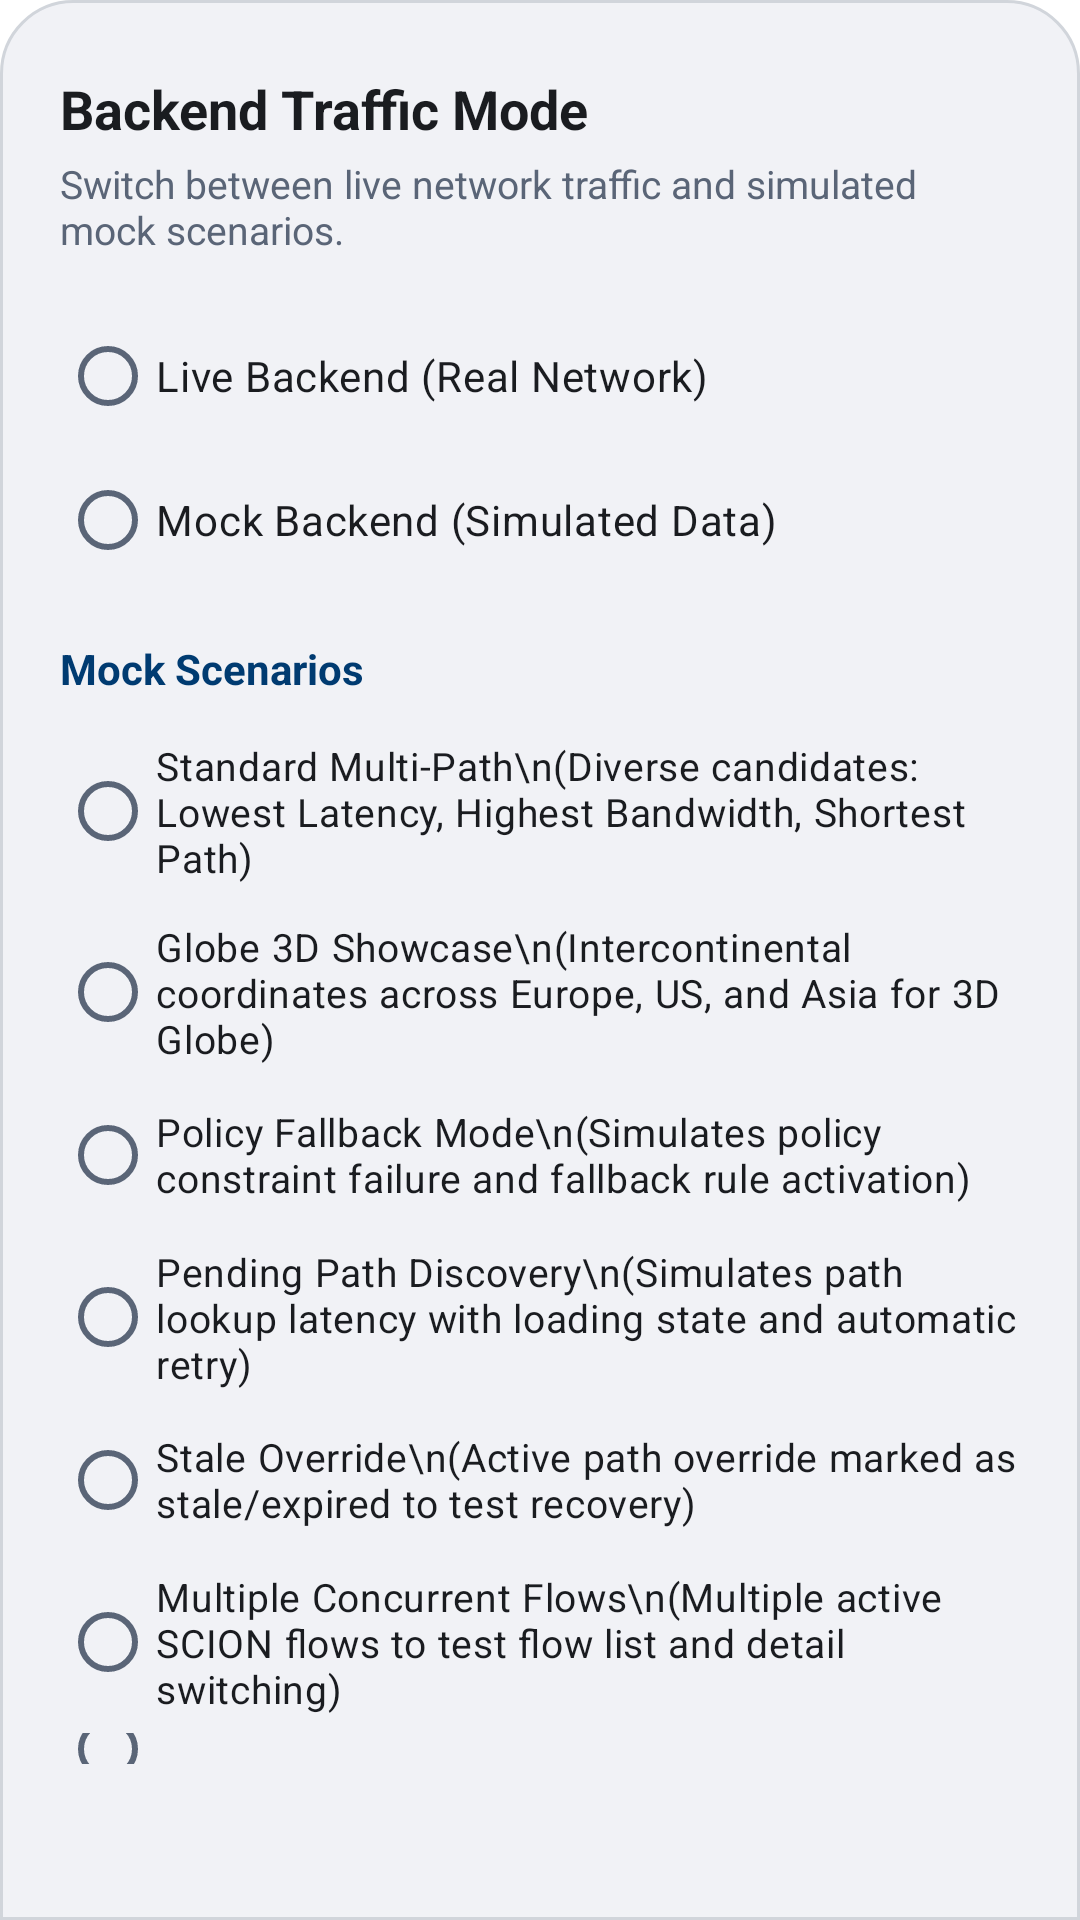

Write the Android layout XML for this screen, with the resource values it uses.
<!-- AndroidManifest.xml: application theme AppTheme -->
<!-- res/layout/mock_scenario_bottom_sheet.xml -->
<?xml version="1.0" encoding="utf-8"?>
<LinearLayout xmlns:android="http://schemas.android.com/apk/res/android"
    xmlns:app="http://schemas.android.com/apk/res-auto"
    xmlns:tools="http://schemas.android.com/tools"
    android:layout_width="match_parent"
    android:layout_height="wrap_content"
    android:orientation="vertical"
    android:background="@drawable/scitra_bottom_sheet_bg"
    android:paddingHorizontal="20dp"
    android:paddingTop="24dp"
    android:paddingBottom="32dp">

    
    <TextView
        android:layout_width="wrap_content"
        android:layout_height="wrap_content"
        android:text="Backend Traffic Mode"
        android:textColor="@color/scitra_on_surface"
        android:textSize="18sp"
        android:textStyle="bold" />

    <TextView
        android:layout_width="wrap_content"
        android:layout_height="wrap_content"
        android:layout_marginTop="4dp"
        android:layout_marginBottom="16dp"
        android:text="Switch between live network traffic and simulated mock scenarios."
        android:textColor="@color/scitra_on_surface_variant"
        android:textSize="13sp" />

    
    <RadioGroup
        android:id="@+id/mode_radio_group"
        android:layout_width="match_parent"
        android:layout_height="wrap_content"
        android:orientation="vertical"
        android:layout_marginBottom="16dp">

        <RadioButton
            android:id="@+id/radio_live_mode"
            android:layout_width="match_parent"
            android:layout_height="wrap_content"
            android:text="Live Backend (Real Network)"
            android:textColor="@color/scitra_on_surface"
            android:textSize="14sp"
            android:paddingVertical="8dp" />

        <RadioButton
            android:id="@+id/radio_mock_mode"
            android:layout_width="match_parent"
            android:layout_height="wrap_content"
            android:text="Mock Backend (Simulated Data)"
            android:textColor="@color/scitra_on_surface"
            android:textSize="14sp"
            android:paddingVertical="8dp" />
    </RadioGroup>

    
    <TextView
        android:id="@+id/scenarios_header"
        android:layout_width="wrap_content"
        android:layout_height="wrap_content"
        android:text="Mock Scenarios"
        android:textColor="@color/scitra_primary"
        android:textSize="14sp"
        android:textStyle="bold"
        android:layout_marginBottom="8dp" />

    
    <RadioGroup
        android:id="@+id/scenario_radio_group"
        android:layout_width="match_parent"
        android:layout_height="wrap_content"
        android:orientation="vertical"
        android:layout_marginBottom="20dp">

        <RadioButton
            android:id="@+id/scenario_default"
            android:layout_width="match_parent"
            android:layout_height="wrap_content"
            android:text="Standard Multi-Path\n(Diverse candidates: Lowest Latency, Highest Bandwidth, Shortest Path)"
            android:textColor="@color/scitra_on_surface"
            android:textSize="13sp"
            android:paddingVertical="6dp" />

        <RadioButton
            android:id="@+id/scenario_globe_showcase"
            android:layout_width="match_parent"
            android:layout_height="wrap_content"
            android:text="Globe 3D Showcase\n(Intercontinental coordinates across Europe, US, and Asia for 3D Globe)"
            android:textColor="@color/scitra_on_surface"
            android:textSize="13sp"
            android:paddingVertical="6dp" />

        <RadioButton
            android:id="@+id/scenario_policy_fallback"
            android:layout_width="match_parent"
            android:layout_height="wrap_content"
            android:text="Policy Fallback Mode\n(Simulates policy constraint failure and fallback rule activation)"
            android:textColor="@color/scitra_on_surface"
            android:textSize="13sp"
            android:paddingVertical="6dp" />

        <RadioButton
            android:id="@+id/scenario_pending"
            android:layout_width="match_parent"
            android:layout_height="wrap_content"
            android:text="Pending Path Discovery\n(Simulates path lookup latency with loading state and automatic retry)"
            android:textColor="@color/scitra_on_surface"
            android:textSize="13sp"
            android:paddingVertical="6dp" />

        <RadioButton
            android:id="@+id/scenario_stale_override"
            android:layout_width="match_parent"
            android:layout_height="wrap_content"
            android:text="Stale Override\n(Active path override marked as stale/expired to test recovery)"
            android:textColor="@color/scitra_on_surface"
            android:textSize="13sp"
            android:paddingVertical="6dp" />

        <RadioButton
            android:id="@+id/scenario_multi_flow"
            android:layout_width="match_parent"
            android:layout_height="wrap_content"
            android:text="Multiple Concurrent Flows\n(Multiple active SCION flows to test flow list and detail switching)"
            android:textColor="@color/scitra_on_surface"
            android:textSize="13sp"
            android:paddingVertical="6dp" />

        <RadioButton
            android:id="@+id/scenario_high_latency"
            android:layout_width="match_parent"
            android:layout_height="wrap_content"
            android:text="High Latency / Congestion\n(Degraded paths with 300ms+ latency and high jitter)"
            android:textColor="@color/scitra_on_surface"
            android:textSize="13sp"
            android:paddingVertical="6dp" />

        <RadioButton
            android:id="@+id/scenario_empty"
            android:layout_width="match_parent"
            android:layout_height="wrap_content"
            android:text="Empty Flows\n(Zero active flows to test empty list state)"
            android:textColor="@color/scitra_on_surface"
            android:textSize="13sp"
            android:paddingVertical="6dp" />
    </RadioGroup>

    
    <LinearLayout
        android:layout_width="match_parent"
        android:layout_height="wrap_content"
        android:orientation="horizontal"
        android:gravity="end">

        <Button
            android:id="@+id/btn_cancel"
            style="@style/Widget.Material3.Button.TextButton"
            android:layout_width="wrap_content"
            android:layout_height="wrap_content"
            android:text="Close"
            android:textColor="@color/scitra_on_surface_variant" />

        <Button
            android:id="@+id/btn_apply"
            style="@style/Widget.Material3.Button"
            android:layout_width="wrap_content"
            android:layout_height="wrap_content"
            android:layout_marginStart="8dp"
            android:text="Apply" />
    </LinearLayout>

</LinearLayout>
<!-- resources referenced by this layout -->
<resources>
  <color name="scitra_on_surface">#1A1C20</color>
  <color name="scitra_on_surface_variant">#5A6577</color>
  <color name="scitra_primary">#003B71</color>
  <!-- drawable scitra_bottom_sheet_bg (drawable) -->
  <?xml version="1.0" encoding="utf-8"?>
  <shape xmlns:android="http://schemas.android.com/apk/res/android"
      android:shape="rectangle">
      <solid android:color="@color/scitra_surface_container" />
      <corners
          android:topLeftRadius="24dp"
          android:topRightRadius="24dp" />
      <stroke android:width="1dp" android:color="@color/scitra_outline_variant" />
  </shape>
  <style name="AppTheme" parent="AppThemeBase" />
  <color name="scitra_surface_container">#F1F2F6</color>
  <color name="scitra_outline_variant">#D1D5DB</color>
  <style name="AppThemeBase" parent="WireGuardTheme">
          <item name="materialCardViewStyle">@style/WireGuardTheme.MaterialCardView</item>
          <item name="toolbarStyle">@style/WireGuardTheme.Toolbar</item>
          <item name="bottomSheetDialogTheme">@style/WireGuardTheme.BottomSheetDialog</item>
          <item name="android:statusBarColor">@color/scitra_background</item>
          <item name="android:navigationBarColor">@color/scitra_background</item>
          <item name="android:windowLightStatusBar">true</item>
          <item name="windowActionModeOverlay">true</item>
          <item name="actionModeStyle">@style/ScitraActionModeStyle</item>
          <item name="actionModeCloseDrawable">@drawable/ic_close</item>
      </style>
  <style name="WireGuardTheme.MaterialCardView" parent="Widget.Material3.CardView.Elevated">
          <item name="cornerRadius">16dp</item>
          <item name="contentPadding">16dp</item>
          <item name="cardBackgroundColor">@color/scitra_surface_container_high</item>
          <item name="strokeColor">@color/scitra_outline_variant</item>
          <item name="strokeWidth">1dp</item>
          <item name="cardElevation">0dp</item>
      </style>
  <style name="WireGuardTheme.Toolbar" parent="Widget.Material3.Toolbar">
          <item name="android:background">@color/scitra_background</item>
      </style>
  <style name="WireGuardTheme.BottomSheetDialog" parent="ThemeOverlay.Material3.BottomSheetDialog">
          <item name="android:windowIsFloating">false</item>
          <item name="android:navigationBarColor">@android:color/transparent</item>
      </style>
  <color name="scitra_background">#FFFFFF</color>
  <style name="ScitraActionModeStyle" parent="Widget.AppCompat.ActionMode">
          <item name="background">@color/scitra_background</item>
          <item name="titleTextStyle">@style/ScitraActionModeTitle</item>
      </style>
  <color name="scitra_on_primary">#FFFFFF</color>
  <color name="scitra_primary_container">#0067B8</color>
  <color name="scitra_on_primary_container">#D4E3FF</color>
  <color name="scitra_surface_container_high">#EBEDF2</color>
  <color name="md_theme_light_error">#BA1A1A</color>
  <color name="md_theme_light_errorContainer">#FFDAD6</color>
  <color name="md_theme_light_onError">#FFFFFF</color>
  <color name="md_theme_light_onErrorContainer">#410002</color>
  <style name="ScitraActionModeTitle" parent="TextAppearance.AppCompat.Widget.ActionMode.Title">
          <item name="android:textColor">@color/scitra_on_surface</item>
          <item name="android:textSize">18sp</item>
          <item name="android:textStyle">bold</item>
      </style>
</resources>
